Run: headless pygame with SDL's dummy video driver; simulated clock (each Clock.tick advances the game by its frame time, no real sleeping); random seed 0; keys injected as events and as key.get_pressed() state; no mouse input; restart key R tapped at the start of phases 3 and 4.
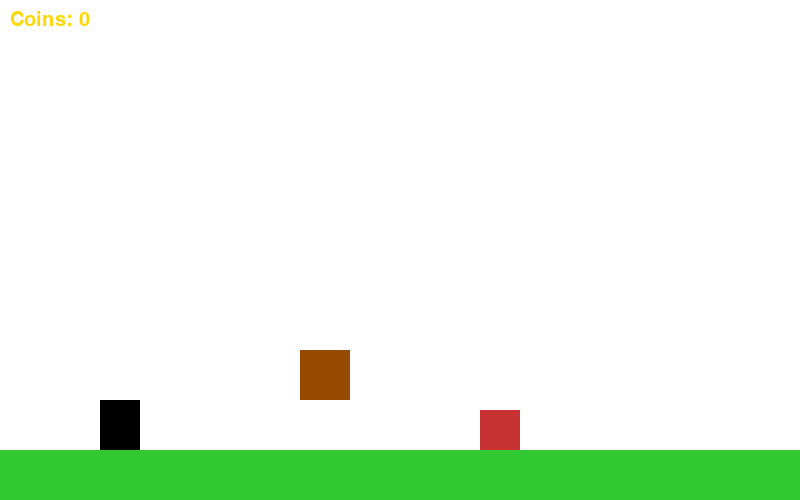
Frame 1 of 4 · flips 1–60 · no input
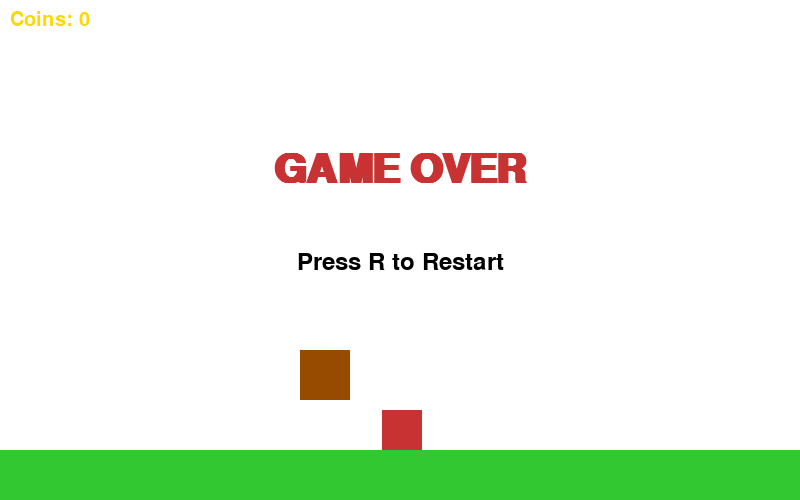
Frame 2 of 4 · flips 61–180 · tapped SPACE, RETURN · held RIGHT (→), D
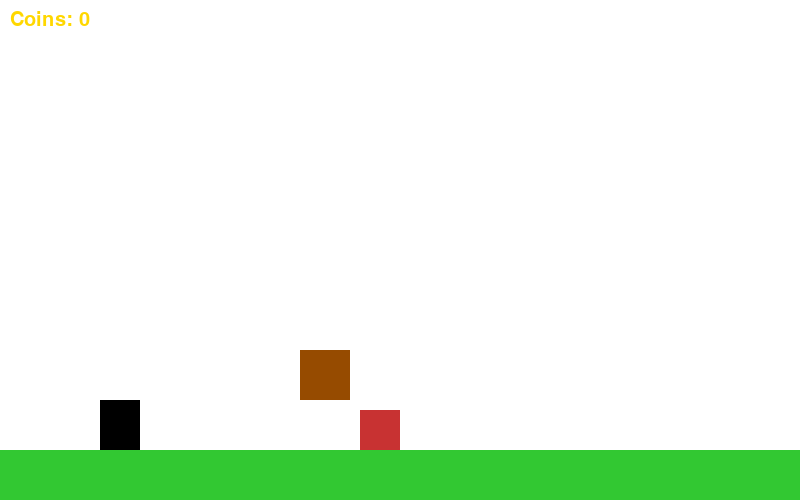
Frame 3 of 4 · flips 181–300 · tapped R · held DOWN (↓), S
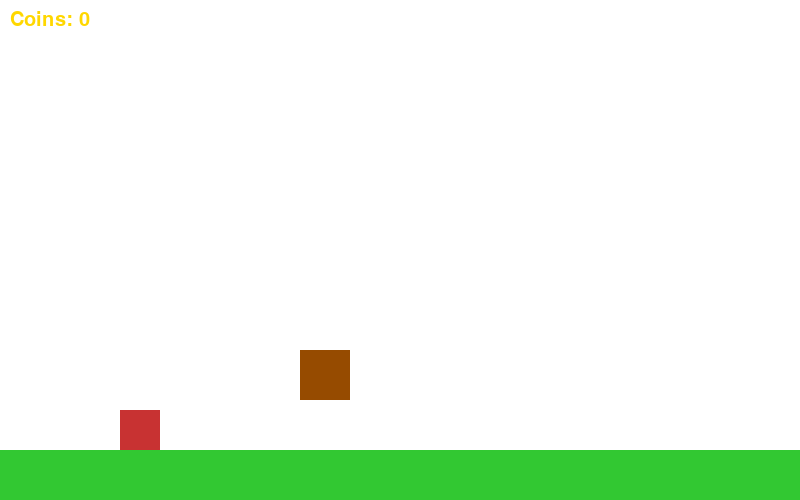
Frame 4 of 4 · flips 301–420 · tapped R · held LEFT (←), A, UP (↑), W

The pygame program that drew these frames:

import pygame
import sys

# Initialize Pygame
pygame.init()

# Screen settings
WIDTH, HEIGHT = 800, 500
screen = pygame.display.set_mode((WIDTH, HEIGHT))
pygame.display.set_caption("1stP")

clock = pygame.time.Clock()
FPS = 60

# Colors
WHITE = (255, 255, 255)
BLACK = (0, 0, 0)
BROWN = (150, 75, 0)
GREY = (160, 160, 160)
GOLD = (255, 215, 0)
GREEN = (50, 200, 50)
RED = (200, 50, 50)
BLUE = (50, 50, 200)

# Player settings
player_width, player_height = 40, 50
player_spawn_x, player_spawn_y = 100, HEIGHT - player_height - 50
player_vel = 5
jump_strength = 15
gravity = 0.8

player = pygame.Rect(player_spawn_x, player_spawn_y, player_width, player_height)
y_velocity = 0
on_ground = False

# Level length & ground
ground_length = 2000  # wider than screen

# Boxes (coin blocks)
boxes = [
    {"rect": pygame.Rect(300, 350, 50, 50), "used": False},
    {"rect": pygame.Rect(900, 300, 50, 50), "used": False},
    {"rect": pygame.Rect(1400, 250, 50, 50), "used": False}
]

coins = 0
font = pygame.font.SysFont("Arial", 30)

# Movement timers
coyote_time = 0.1
coyote_timer = 0
jump_buffer_time = 0.1
jump_buffer_timer = 0

# Coin animations
coin_animations = []

# Enemies
enemies = [
    {"rect": pygame.Rect(600, HEIGHT - 90, 40, 40), "dir": -1, "alive": True},
    {"rect": pygame.Rect(1200, HEIGHT - 90, 40, 40), "dir": 1, "alive": True}
]

# --- NEW: Door at end of level ---
door = pygame.Rect(ground_length - 80, HEIGHT - 120, 60, 70)

# Game state
game_over = False
victory = False

# Camera
camera_x = 0

def reset_game():
    global player, y_velocity, on_ground, coins, coin_animations
    global game_over, victory, enemies, camera_x
    player.x = player_spawn_x
    player.y = player_spawn_y
    y_velocity = 0
    on_ground = False
    coins = 0
    coin_animations = []
    for box in boxes:
        box["used"] = False
    enemies = [
        {"rect": pygame.Rect(600, HEIGHT - 90, 40, 40), "dir": -1, "alive": True},
        {"rect": pygame.Rect(1200, HEIGHT - 90, 40, 40), "dir": 1, "alive": True}
    ]
    game_over = False
    victory = False
    camera_x = 0

def draw():
    screen.fill(WHITE)
    # ground
    pygame.draw.rect(screen, GREEN, (0 - camera_x, HEIGHT - 50, ground_length, 50))

    if not game_over and not victory:
        pygame.draw.rect(screen, BLACK, (player.x - camera_x, player.y, player.width, player.height))

    # Boxes
    for box in boxes:
        color = GREY if box["used"] else BROWN
        pygame.draw.rect(screen, color, (box["rect"].x - camera_x, box["rect"].y, box["rect"].width, box["rect"].height))

    # Enemies
    for enemy in enemies:
        if enemy["alive"]:
            pygame.draw.rect(screen, RED, (enemy["rect"].x - camera_x, enemy["rect"].y, enemy["rect"].width, enemy["rect"].height))

    # Coin pops
    for anim in coin_animations:
        pygame.draw.circle(screen, GOLD, (int(anim["x"] - camera_x), int(anim["y"])), 10)

    # Door
    pygame.draw.rect(screen, BLUE, (door.x - camera_x, door.y, door.width, door.height))

    # --- NEW: Door label ---
    door_font = pygame.font.SysFont("Arial", 24, bold=True)
    door_text = door_font.render("EXIT", True, BLACK)
    door_x = door.x - camera_x + (door.width // 2 - door_text.get_width() // 2)
    door_y = door.y - 30  # just above door
    screen.blit(door_text, (door_x, door_y))

    # Score
    score_text = font.render(f"Coins: {coins}", True, GOLD)
    screen.blit(score_text, (10, 10))

    # --- GAME OVER ---
    if game_over:
        go_font = pygame.font.SysFont("Arial", 60, bold=True)
        restart_font = pygame.font.SysFont("Arial", 36)
        go_text = go_font.render("GAME OVER", True, RED)
        screen.blit(go_text, (WIDTH//2 - go_text.get_width()//2, HEIGHT//2 - 100))
        restart_text = restart_font.render("Press R to Restart", True, BLACK)
        screen.blit(restart_text, (WIDTH//2 - restart_text.get_width()//2, HEIGHT//2))

    # --- VICTORY ---
    if victory:
        win_font = pygame.font.SysFont("Arial", 60, bold=True)
        restart_font = pygame.font.SysFont("Arial", 36)
        win_text = win_font.render("YOU WIN!", True, GREEN)
        screen.blit(win_text, (WIDTH//2 - win_text.get_width()//2, HEIGHT//2 - 100))
        restart_text = restart_font.render("Press R to Restart", True, BLACK)
        screen.blit(restart_text, (WIDTH//2 - restart_text.get_width()//2, HEIGHT//2))

    pygame.display.flip()

# MAIN LOOP
running = True
while running:
    clock.tick(FPS)

    for event in pygame.event.get():
        if event.type == pygame.QUIT:
            running = False
        if (game_over or victory) and event.type == pygame.KEYDOWN and event.key == pygame.K_r:
            reset_game()

    if game_over or victory:
        draw()
        continue

    keys = pygame.key.get_pressed()
    move_x = 0
    if keys[pygame.K_LEFT]:
        move_x = -player_vel
    elif keys[pygame.K_RIGHT]:
        move_x = player_vel

    # Timers
    coyote_timer -= 1/FPS
    jump_buffer_timer -= 1/FPS
    if keys[pygame.K_SPACE]:
        jump_buffer_timer = jump_buffer_time

    # Gravity
    if y_velocity < 0:
        if keys[pygame.K_SPACE]:
            y_velocity += gravity * 0.8
        else:
            y_velocity += gravity * 1.0
    else:
        y_velocity += gravity * 1.2
    if y_velocity > 20:
        y_velocity = 20

    # Vertical
    player.y += y_velocity
    on_ground = False
    for box in boxes:
        rect = box["rect"]
        if player.colliderect(rect):
            if y_velocity > 0 and player.bottom > rect.top and abs(player.bottom - rect.top) < 20:
                player.bottom = rect.top
                y_velocity = 0
                on_ground = True
                coyote_timer = coyote_time
            elif y_velocity < 0 and player.top < rect.bottom and abs(player.top - rect.bottom) < 20:
                player.top = rect.bottom
                y_velocity = 0
                if not box["used"]:
                    coins += 1
                    box["used"] = True
                    coin_animations.append({"x": rect.centerx, "y": rect.top - 10, "life": 30})

    # Ground
    if player.bottom >= HEIGHT - 50:
        player.bottom = HEIGHT - 50
        y_velocity = 0
        on_ground = True
        coyote_timer = coyote_time

    # Jump
    if jump_buffer_timer > 0 and coyote_timer > 0:
        y_velocity = -jump_strength
        on_ground = False
        coyote_timer = 0
        jump_buffer_timer = 0

    # Horizontal move
    player.x += move_x
    for box in boxes:
        rect = box["rect"]
        if player.colliderect(rect):
            if move_x > 0: player.right = rect.left
            elif move_x < 0: player.left = rect.right

    # Camera follows
    camera_x = player.x - WIDTH//2
    if camera_x < 0:
        camera_x = 0
    if camera_x > ground_length - WIDTH:
        camera_x = ground_length - WIDTH

    # Enemies
    for enemy in enemies:
        if not enemy["alive"]: continue
        enemy["rect"].x += enemy["dir"] * 2
        if enemy["rect"].left <= 0 or enemy["rect"].right >= ground_length:
            enemy["dir"] *= -1
        for box in boxes:
            if enemy["rect"].colliderect(box["rect"]):
                if enemy["dir"] > 0: enemy["rect"].right = box["rect"].left
                else: enemy["rect"].left = box["rect"].right
                enemy["dir"] *= -1
        if player.colliderect(enemy["rect"]):
            if y_velocity > 0 and player.bottom <= enemy["rect"].top + 15:
                enemy["alive"] = False
                y_velocity = -jump_strength * 0.7
            else:
                game_over = True

    # Coin anims
    for anim in coin_animations[:]:
        anim["y"] -= 2
        anim["life"] -= 1
        if anim["life"] <= 0: coin_animations.remove(anim)

    # --- Victory check: touching door triggers win ---
    if player.colliderect(door):
        victory = True

    draw()

pygame.quit()
sys.exit()
